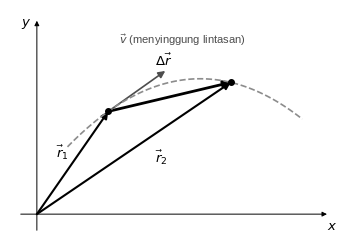
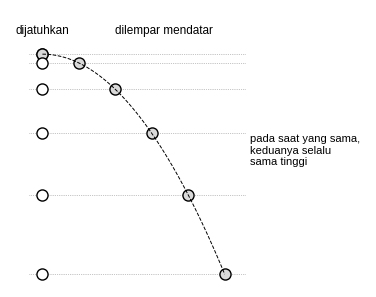
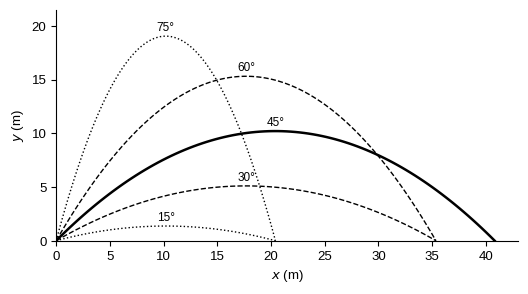
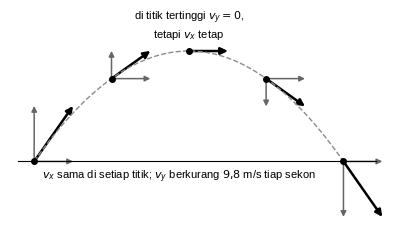
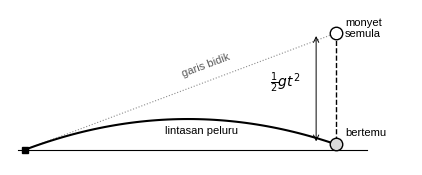
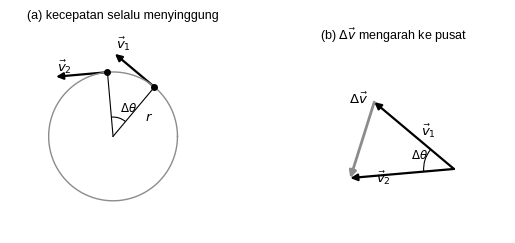
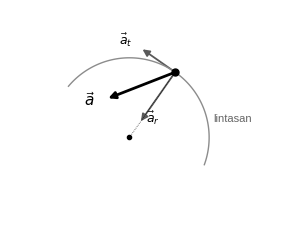
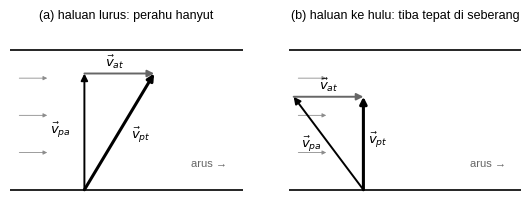
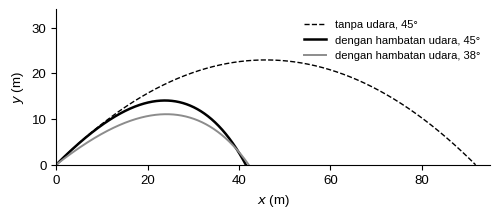

These figures' Python source, in order:
import numpy as np, matplotlib
matplotlib.use("Agg")
import matplotlib.pyplot as plt, matplotlib.ticker as mt
from matplotlib.patches import FancyArrowPatch, Rectangle, Circle, Arc, Polygon
plt.rcParams.update({"font.family":"Liberation Sans","font.size":9.5,"mathtext.fontset":"dejavusans","axes.linewidth":0.8})
K="black"; G="0.55"; L="0.85"; g=9.8
def save(fig,n): fig.savefig(n,dpi=220,bbox_inches="tight",facecolor="white"); plt.close(fig)
def arr(ax,p,q,lw=1.5,c=K,ms=10,ls="-"): ax.add_patch(FancyArrowPatch(p,q,arrowstyle="-|>",mutation_scale=ms,lw=lw,color=c,linestyle=ls,shrinkA=0,shrinkB=0))
def cl(ax,xl,yl): ax.set_aspect("equal"); ax.axis("off"); ax.set_xlim(*xl); ax.set_ylim(*yl)
def sp(ax):
    for s in ["top","right"]: ax.spines[s].set_visible(False)
V=lambda s: r"$\vec{%s}$"%s

# 1 r, delta r, v
fig,ax=plt.subplots(figsize=(4.6,3.0)); cl(ax,(-0.5,5.6),(-0.5,3.8))
arr(ax,(-0.3,0),(5.4,0),lw=0.7,ms=7); arr(ax,(0,-0.3),(0,3.6),lw=0.7,ms=7); ax.text(5.4,-0.3,"$x$"); ax.text(-0.3,3.5,"$y$")
t=np.linspace(0.3,2.6,100); X=1.9*t; Y=0.6+2.4*t-0.75*t**2; ax.plot(X,Y,c=G,lw=1.2,ls="--")
P1=(1.9*0.7,0.6+2.4*0.7-0.75*0.49); P2=(1.9*1.9,0.6+2.4*1.9-0.75*3.61)
arr(ax,(0,0),P1); arr(ax,(0,0),P2); arr(ax,P1,P2,lw=2.0)
ax.text(0.35,1.05,r"$\vec r_1$"); ax.text(2.2,0.95,r"$\vec r_2$"); ax.text(2.2,2.75,r"$\Delta\vec r$")
vt=np.array([1.9,2.4-1.5*0.7]); vt=vt/np.linalg.norm(vt)*1.3; arr(ax,P1,(P1[0]+vt[0],P1[1]+vt[1]),lw=1.2,c="0.3"); ax.text(P1[0]+0.2,P1[1]+1.25,r"$\vec v$ (menyinggung lintasan)",fontsize=8,color="0.3")
ax.plot(*P1,"o",c=K,ms=4); ax.plot(*P2,"o",c=K,ms=4)
save(fig,"fig01_posisi.png")

# 2 dua bola: dijatuhkan vs dilempar mendatar
fig,ax=plt.subplots(figsize=(4.6,3.6)); ax.axis("off")
ts=np.arange(0,6)*0.09
for t in ts:
    y=-0.5*g*t*t; ax.plot([-0.08,2.5*0.5],[y,y],c=G,lw=0.5,ls=":")
    ax.plot(0,y,"o",c="white",mec=K,ms=8); ax.plot(2.5*t,y,"o",c=L,mec=K,ms=8)
tt=np.linspace(0,0.45,50); ax.plot(2.5*tt,-0.5*g*tt**2,c=K,lw=0.7,ls="--")
ax.text(0,0.09,"dijatuhkan",ha="center",fontsize=8.5); ax.text(0.75,0.09,"dilempar mendatar",ha="center",fontsize=8.5)
ax.text(1.28,-0.5,"pada saat yang sama,\nkeduanya selalu\nsama tinggi",fontsize=8)
ax.set_xlim(-0.2,2.0); ax.set_ylim(-1.05,0.2)
save(fig,"fig02_duabola.png")

# 3 lintasan berbagai sudut
fig,ax=plt.subplots(figsize=(6.0,3.0))
v0=20
for th,ls in [(15,":"),(30,"--"),(45,"-"),(60,"--"),(75,":")]:
    a=np.radians(th); T=2*v0*np.sin(a)/g; t=np.linspace(0,T,100); ax.plot(v0*np.cos(a)*t,v0*np.sin(a)*t-0.5*g*t*t,c=K,lw=1.8 if th==45 else 1.0,ls=ls)
    tm=T/2; ax.text(v0*np.cos(a)*tm,v0*np.sin(a)*tm-0.5*g*tm*tm+0.5,f"{th}°",ha="center",fontsize=8.5)
ax.set_xlabel("$x$ (m)"); ax.set_ylabel("$y$ (m)"); ax.set_aspect("equal"); ax.set_xlim(0,43); ax.set_ylim(0,21.5); sp(ax)
save(fig,"fig03_sudut.png")

# 4 vektor kecepatan sepanjang lintasan
fig,ax=plt.subplots(figsize=(6.2,2.9)); ax.set_aspect("equal"); ax.axis("off")
v0=20; a=np.radians(55); vx=v0*np.cos(a); vy0=v0*np.sin(a); T=2*vy0/g
t=np.linspace(0,T,100); ax.plot(vx*t,vy0*t-0.5*g*t*t,c=G,lw=1.0,ls="--"); ax.plot([-2,vx*T+4],[0,0],c=K,lw=0.8)
s=0.42
for tt in np.linspace(0,T,5):
    x=vx*tt; y=vy0*tt-0.5*g*tt*tt; vy=vy0-g*tt
    ax.plot(x,y,"o",c=K,ms=4); arr(ax,(x,y),(x+vx*s,y),lw=1.1,c="0.4",ms=8)
    if abs(vy)>0.5: arr(ax,(x,y),(x,y+vy*s),lw=1.1,c="0.4",ms=8)
    arr(ax,(x,y),(x+vx*s,y+vy*s),lw=1.8)
ax.text(vx*T/2,vy0**2/(2*g)+1.6,"di titik tertinggi $v_y=0$,\ntetapi $v_x$ tetap",ha="center",fontsize=8)
ax.text(1.0,-2.2,"$v_x$ sama di setiap titik; $v_y$ berkurang $9{,}8$ m/s tiap sekon",fontsize=8)
ax.set_xlim(-3,vx*T+8); ax.set_ylim(-9,vy0**2/(2*g)+5)
save(fig,"fig04_komponen.png")

# 5 monyet
fig,ax=plt.subplots(figsize=(5.2,2.9)); ax.set_aspect("equal"); ax.axis("off")
ax.plot([-1,44],[0,0],c=K,lw=0.8); ax.plot([0,40],[0,15],c=G,lw=0.8,ls=":")
v0=25; D=np.hypot(40,15); vx=v0*40/D; vy=v0*15/D; T=40/vx; t=np.linspace(0,T,60)
ax.plot(vx*t,vy*t-0.5*g*t*t,c=K,lw=1.5); ax.plot([40,40],[15,15-0.5*g*T*T],c=K,lw=1.0,ls="--")
ax.plot(40,15,"o",c="white",mec=K,ms=9); ax.plot(40,15-0.5*g*T*T,"o",c=L,mec=K,ms=9); ax.plot(0,0,"s",c=K,ms=5)
ax.text(20,9.3,"garis bidik",fontsize=8,rotation=20.5,color="0.35"); ax.text(41.2,14.5,"monyet\nsemula",fontsize=8); ax.text(41.2,1.8,"bertemu",fontsize=8)
ax.annotate("",xy=(37.5,15-0.5*g*T*T),xytext=(37.5,15),arrowprops=dict(arrowstyle="<->",lw=0.7)); ax.text(31.5,8,r"$\frac{1}{2}gt^2$",fontsize=10)
ax.text(18,2.0,"lintasan peluru",fontsize=8)
ax.set_xlim(-2,50); ax.set_ylim(-2,18)
save(fig,"fig05_monyet.png")

# 6 melingkar
fig,axs=plt.subplots(1,2,figsize=(6.4,2.9))
ax=axs[0]; cl(ax,(-1.6,1.9),(-1.5,1.7)); th=np.linspace(0,2*np.pi,200); ax.plot(np.cos(th),np.sin(th),c=G,lw=1.0)
a1,a2=np.radians(50),np.radians(95)
for a,lab in [(a1,"1"),(a2,"2")]:
    p=np.array([np.cos(a),np.sin(a)]); ax.plot([0,p[0]],[0,p[1]],c=K,lw=0.8); ax.plot(*p,"o",c=K,ms=4)
    tv=np.array([-np.sin(a),np.cos(a)])*0.8; arr(ax,p,p+tv,lw=1.6); ax.text(*(p+tv+np.array([0.02,0.08])),r"$\vec v_%s$"%lab)
ax.add_patch(Arc((0,0),0.6,0.6,theta1=50,theta2=95,lw=0.8)); ax.text(0.1,0.38,r"$\Delta\theta$",fontsize=8.5); ax.text(0.5,0.25,"$r$")
ax.set_title("(a) kecepatan selalu menyinggung",fontsize=9)
ax=axs[1]; cl(ax,(-1.4,1.2),(-0.5,1.4))
v1=np.array([-np.sin(a1),np.cos(a1)])*1.2; v2=np.array([-np.sin(a2),np.cos(a2)])*1.2; o=np.array([0.6,0.0])
arr(ax,o,o+v1,lw=1.6); arr(ax,o,o+v2,lw=1.6); arr(ax,o+v1,o+v2,lw=2.0,c=G)
ax.text(*(o+v1/2+np.array([0.08,0])),r"$\vec v_1$"); ax.text(*(o+v2/2+np.array([-0.3,-0.1])),r"$\vec v_2$"); ax.text(*(o+(v1+v2)/2+np.array([-0.15,0.42])),r"$\Delta\vec v$")
ax.add_patch(Arc(o,0.7,0.7,theta1=140,theta2=185,lw=0.8)); ax.text(o[0]-0.5,o[1]+0.12,r"$\Delta\theta$",fontsize=8.5)
ax.set_title(r"(b) $\Delta\vec v$ mengarah ke pusat",fontsize=9)
save(fig,"fig06_melingkar.png")

# 7 radial dan tangensial
fig,ax=plt.subplots(figsize=(3.6,3.0)); cl(ax,(-1.5,1.9),(-1.3,1.6)); th=np.linspace(np.radians(-20),np.radians(140),100); ax.plot(np.cos(th),np.sin(th),c=G,lw=1.0)
a=np.radians(55); p=np.array([np.cos(a),np.sin(a)]); ax.plot(*p,"o",c=K,ms=5); ax.plot(0,0,"o",c=K,ms=3); ax.plot([0,p[0]],[0,p[1]],c=K,lw=0.5,ls=":")
ar=-p*0.75; at=np.array([-np.sin(a),np.cos(a)])*0.5
arr(ax,p,p+ar,lw=1.3,c="0.35"); arr(ax,p,p+at,lw=1.3,c="0.35"); arr(ax,p,p+ar+at,lw=2.0)
ax.text(*(p+ar+np.array([0.06,-0.02])),r"$\vec a_r$",fontsize=9); ax.text(*(p+at+np.array([-0.3,0.05])),r"$\vec a_t$",fontsize=9); ax.text(*(p+ar+at+np.array([-0.3,-0.1])),r"$\vec a$",fontsize=11)
ax.text(1.05,0.2,"lintasan",fontsize=8,color="0.4")
save(fig,"fig07_radial.png")

# 8 perahu
fig,axs=plt.subplots(1,2,figsize=(6.6,3.0))
for ax,case in zip(axs,[0,1]):
    cl(ax,(-1.6,3.4),(-0.5,3.5)); ax.plot([-1.6,3.4],[0,0],c=K,lw=1.2); ax.plot([-1.6,3.4],[3,3],c=K,lw=1.2)
    for yy in [0.8,1.6,2.4]: arr(ax,(-1.4,yy),(-0.8,yy),lw=0.6,c=G,ms=6)
    if case==0:
        arr(ax,(0,0),(0,2.5),lw=1.4); arr(ax,(0,2.5),(1.5,2.5),lw=1.4,c="0.4"); arr(ax,(0,0),(1.5,2.5),lw=2.2)
        ax.text(-0.75,1.2,r"$\vec v_{pa}$"); ax.text(0.45,2.65,r"$\vec v_{at}$"); ax.text(1.0,1.1,r"$\vec v_{pt}$"); ax.set_title("(a) haluan lurus: perahu hanyut",fontsize=9)
    else:
        arr(ax,(0,0),(-1.5,2.0),lw=1.4); arr(ax,(-1.5,2.0),(0,2.0),lw=1.4,c="0.4"); arr(ax,(0,0),(0,2.0),lw=2.2)
        ax.text(-1.35,0.9,r"$\vec v_{pa}$"); ax.text(-0.95,2.15,r"$\vec v_{at}$"); ax.text(0.1,1.0,r"$\vec v_{pt}$"); ax.set_title("(b) haluan ke hulu: tiba tepat di seberang",fontsize=9)
    ax.text(2.3,0.5,"arus →",fontsize=8,color="0.4")
save(fig,"fig08_perahu.png")

# 9 hambatan udara
fig,ax=plt.subplots(figsize=(5.6,2.6))
def traj(th,k):
    a=np.radians(th); x=y=0; vx=30*np.cos(a); vy=30*np.sin(a); dt=0.002; X=[0];Y=[0]
    while y>=0:
        v=np.hypot(vx,vy); vx+=-k*v*vx*dt; vy+=(-g-k*v*vy)*dt; x+=vx*dt; y+=vy*dt; X.append(x);Y.append(y)
    return X,Y
X,Y=traj(45,0); ax.plot(X,Y,c=K,lw=1.0,ls="--",label="tanpa udara, 45°")
X,Y=traj(45,0.02); ax.plot(X,Y,c=K,lw=1.8,label="dengan hambatan udara, 45°")
X,Y=traj(38,0.02); ax.plot(X,Y,c=G,lw=1.4,label="dengan hambatan udara, 38°")
ax.set_xlabel("$x$ (m)"); ax.set_ylabel("$y$ (m)"); ax.set_aspect("equal"); ax.legend(frameon=False,fontsize=8); sp(ax); ax.set_ylim(0,34); ax.set_xlim(0,95)
save(fig,"fig09_udara.png")
print("ok4")
